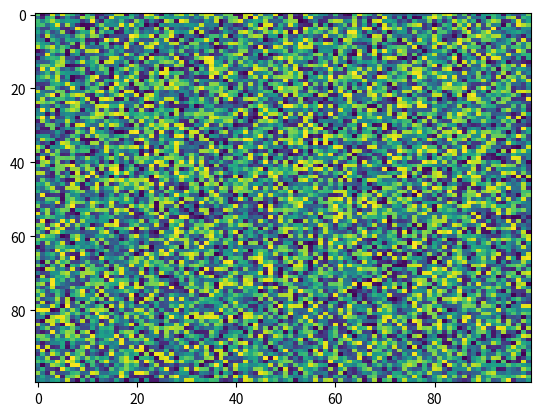

Source code (Python):
import matplotlib.pyplot as plt
import numpy as np
X = np.random.rand(100, 100)
plt.imshow(X, 'viridis', None, filternorm=True, filterrad=4.0, resample=None, aspect='auto', interpolation='nearest', interpolation_stage=None)
